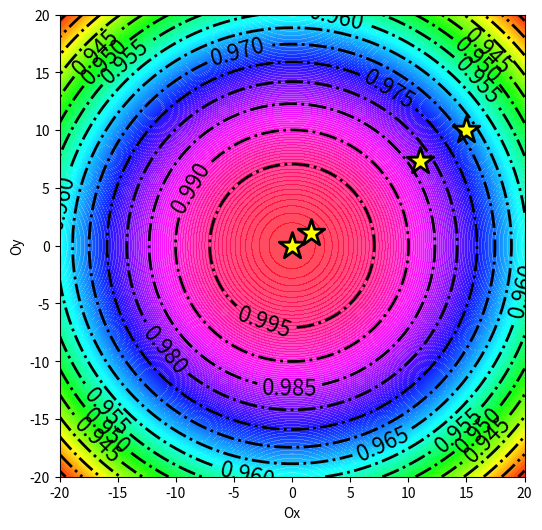

Here is the Python script that generated this plot: (Note: this script raises an exception after producing the figure.)
import numpy as np
import matplotlib.pyplot as plt
import matplotlib as mpl
from scipy.optimize import minimize
def gauss(z, sigma, x0, y0):
 x, y = z
 return np.exp(-((x-x0)**2 + (y-y0)**2) / sigma**2)
neg_gauss = lambda z, sigma, x0, y0: -gauss(z, sigma, x0, y0)
x = np.linspace(-20, 20, 100)
y = np.linspace(-20, 20, 100)
X, Y = np.meshgrid(x, y)
Z = gauss((X, Y), 100, 0, 0)
fig, ax = plt.subplots(1, 1, figsize=(6, 6))
contours = plt.contour(X, Y, Z, 15, colors="black", linewidths=2,
linestyles='-.')
def get_path(xc):
 global path
 path.append(xc)
path = [(15, 10)]
result = minimize(neg_gauss, (15, 10), args=(100, 0, 0), callback=get_path,)
path = np.array(path)
ax.clabel(contours, inline = True, fontsize=16)
contours = plt.contourf(X, Y, Z, 200, cmap=plt.cm.hsv, alpha=0.7)
ax.scatter(path[:, 0], path[:, 1], s=400, c='yellow', marker='*', alpha=1,
edgecolor='black', linewidth=2)
ax.set(xlabel="Ox", ylabel="Oy")
plt.show()


from scipy.optimize import minimize
a, b = 0, 0
def func(t, a, b):
 x, y = t[0], t[1]
 return (x + y)**2 - 2 * x * (y + a) - 2 * y * b + a + b
res = minimize(func, ((0, 0), ), args=(a, b))
print(" ".join(str(i) for i in res.x))

